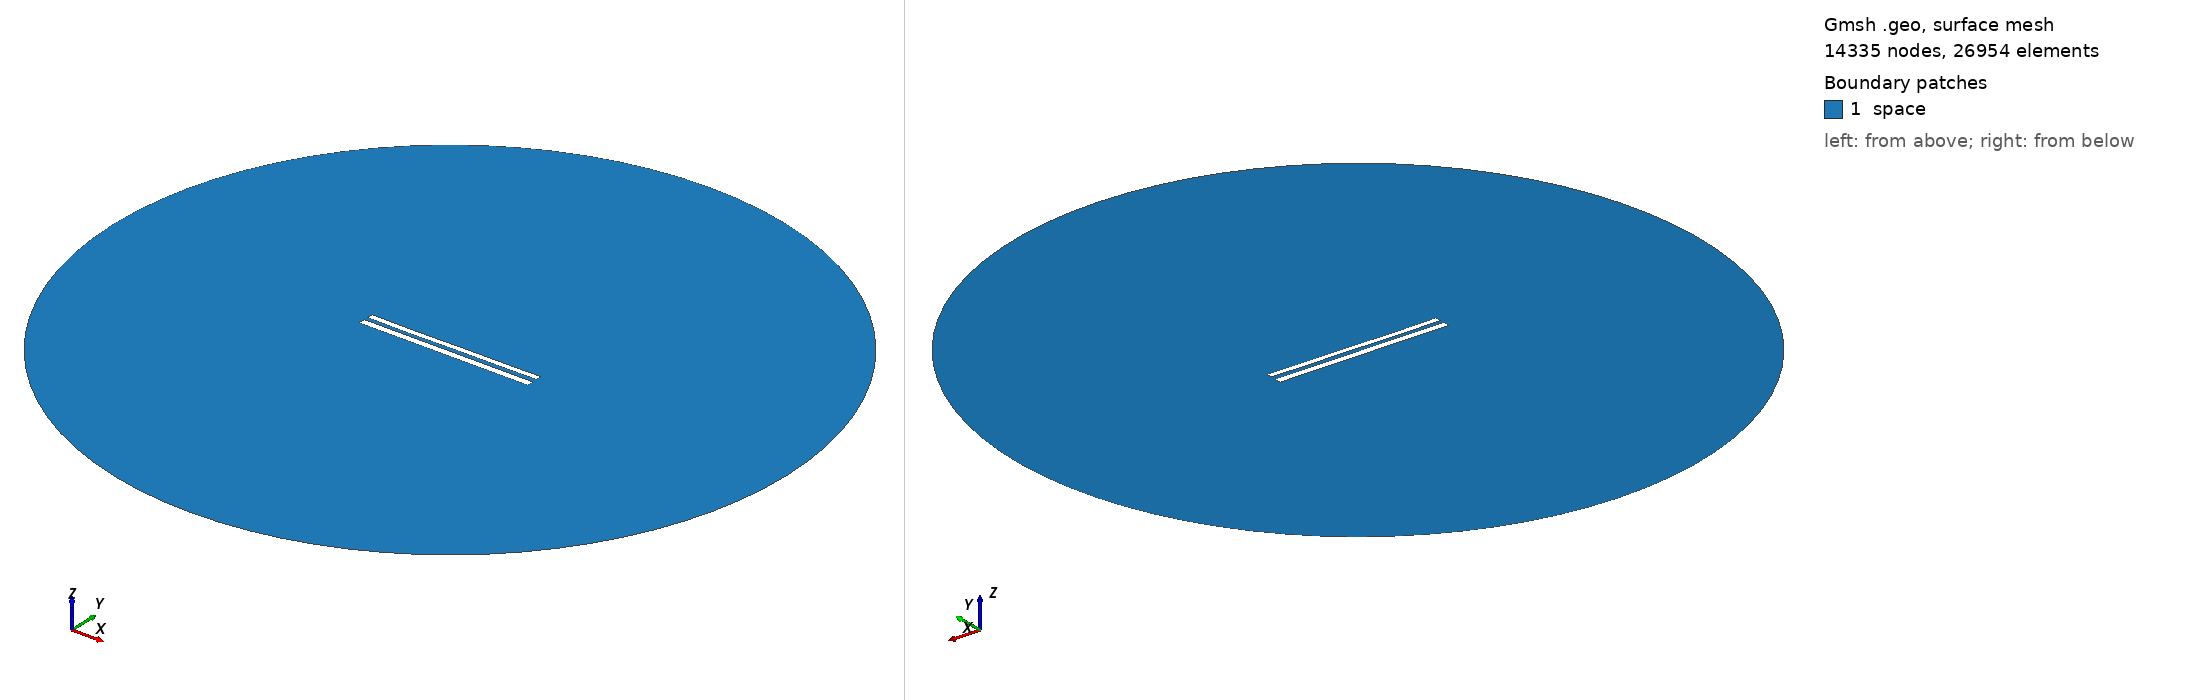

Gmsh geometry script, surface-meshed: 14335 nodes, 26954 surface elements. Boundary patches (legend numbers): 1 space. Left view from above one corner, right view from below the opposite corner. Legend entries are the model's physical surfaces. The drawing asked Gmsh for element sizes between 1% and 20% of the model's largest extent; the script's own settings can give other sizes.

=== 9282.geo (drawn) ===
//---------------------------------------
// Geometry kernel
//---------------------------------------

SetFactory("OpenCASCADE");



//---------------------------------------
// Parameters of the geometry
//---------------------------------------

// Overetch of the upper plate
overetch = 0.25;

// Distance between the plates
distance = 2.5;

// Discretization over the x axis (for the deformation)
nx = 50; 

// Length of the plate
L = 100 - overetch; 

// Number of modes
n = 4; 

// 1st mode coefficient
coeff(1) = 0.15;
beta(1) = 0.596864 * 3.1415926535 / L;

// 2nd mode coefficient
coeff(2) = -0.075;
beta(2) = 1.49418 * 3.1415926535 / L;

// 3rd mode coefficient
coeff(3) = -0.075;
beta(3) = 2.50025 * 3.1415926535 / L;

// 4th mode coefficient
coeff(4) = -0.075;
beta(4) = 3.49999 * 3.1415926535 / L;



//---------------------------------------
// Upper plate (deformed rectangle)
//---------------------------------------

// Coordiantes of the upper plate
xmin = -50;
xmax = 50 - overetch;

// Height of the upper plate
yheight = 4 - 2 * overetch;

// Indexes of the points
UpperID[] = {};
LowerID[] = {};
LeftID[] = {};
RightID[] = {};

// Point index
p = 1;

// Horizontal edges
For i In {1:nx}
    x = xmin + (i-1)*(xmax - xmin)/(nx-1);

    y_bottom = distance / 2 + overetch;
    For j In {1:n}
        C = (Cosh(beta(j)*L) + Cos(beta(j)*L)) / (Sinh(beta(j)*L) + Sin(beta(j)*L));
        y_bottom  = y_bottom + coeff(j) * (Cosh(beta(j)*(x+50)) - Cos(beta(j)*(x+50)) - C * (Sinh(beta(j)*(x+50)) - Sin(beta(j)*(x+50))));
    EndFor

    y_top = y_bottom + yheight;

    Point(p) = {x, y_top, 0, 1.0};
    UpperID[i] = p;
    p = p + 1;

    Point(p) = {x, y_bottom, 0, 1.0};
    LowerID[i] = p;
    p = p + 1;
EndFor

// Create point lists
UpperPts[] = {}; LowerPts[] = {};
For i In {1:nx}
  UpperPts[] += {UpperID[i]};
  LowerPts[] += {LowerID[i]};
EndFor

// Build splines
Spline(1) = {UpperPts[]};
Spline(2) = {LowerPts[]};
Line(3) = {LowerPts[nx-1], UpperPts[nx-1]};
Line(4) = {LowerPts[0], UpperPts[0]};

// Build the plane surface
Curve Loop(1) = {2, 3, -1, -4};
Plane Surface(1) = {1};



//---------------------------------------
// Lower plate (rectangle)
//---------------------------------------

// Vertices
Point(1001) = {-50, -1, 0, 1.0};
Point(1002) = { 50, -1, 0, 1.0};
Point(1003) = { 50,  -5, 0, 1.0};
Point(1004) = {-50,  -5, 0, 1.0};

// Edges
Line(5) = {1001, 1002};
Line(6) = {1002, 1003};
Line(7) = {1003, 1004};
Line(8) = {1004, 1001};

// Plane surface
Line Loop(2) = {5, 6, 7, 8};
Plane Surface(2) = {2}; 



//---------------------------------------
// Outer (fictious) boundary
//---------------------------------------

// Points
Point(1005) = {0, 0, 0};       // Center
Point(1006) = {200, 0, 0};     // Start point
Point(1007) = {0, 200, 0};     // 90 degrees
Point(1008) = {-200, 0, 0};    // 180 degrees
Point(1009) = {0, -200, 0};    // 270 degrees

// Circle arcs (each needs start, center, end)
Circle(9) = {1006, 1005, 1007};
Circle(10) = {1007, 1005, 1008};
Circle(11) = {1008, 1005, 1009};
Circle(12) = {1009, 1005, 1006};

// Plane surface for the entire domain
Curve Loop(3) = {9, 10, 11, 12};
Surface(3) = {3};

// Subtract the plates from the whole domain to obtain the actual domain where we want to solve the equations
BooleanDifference{ Surface{3}; Delete; }{ Surface{1}; Surface{2}; Delete; }




//---------------------------------------
// Transfinite Lines/Curves
//---------------------------------------

// Set the number of points on the boundaries
r = 7;

// Plates
Transfinite Curve {1, 2} = 50*r Using Progression 1;
Transfinite Curve {3, 4} = 2*r Using Progression 1;
Transfinite Line {5, 7} = 50*r Using Progression 1;
Transfinite Line {6, 8} = 2*r Using Progression 1;

// Outer boundary
Transfinite Line {9, 10, 11, 12} = 20 Using Progression 1;



//---------------------------------------
// Physical groups
//---------------------------------------                

// Physical curves (boundaries)
Physical Line("force_segment", 10) = {2};
Physical Line("upper_plate", 11) = {1, 3, 4};
Physical Line("lower_plate", 12) = {5, 6, 7, 8};
Physical Line("boundary", 20) = {9, 10, 11, 12};

// Physical Surfaces
Physical Surface("space", 30) = {3};



//---------------------------------------
// 6. Generate the Mesh
//---------------------------------------

// 2D mesh generation
Mesh 2;
